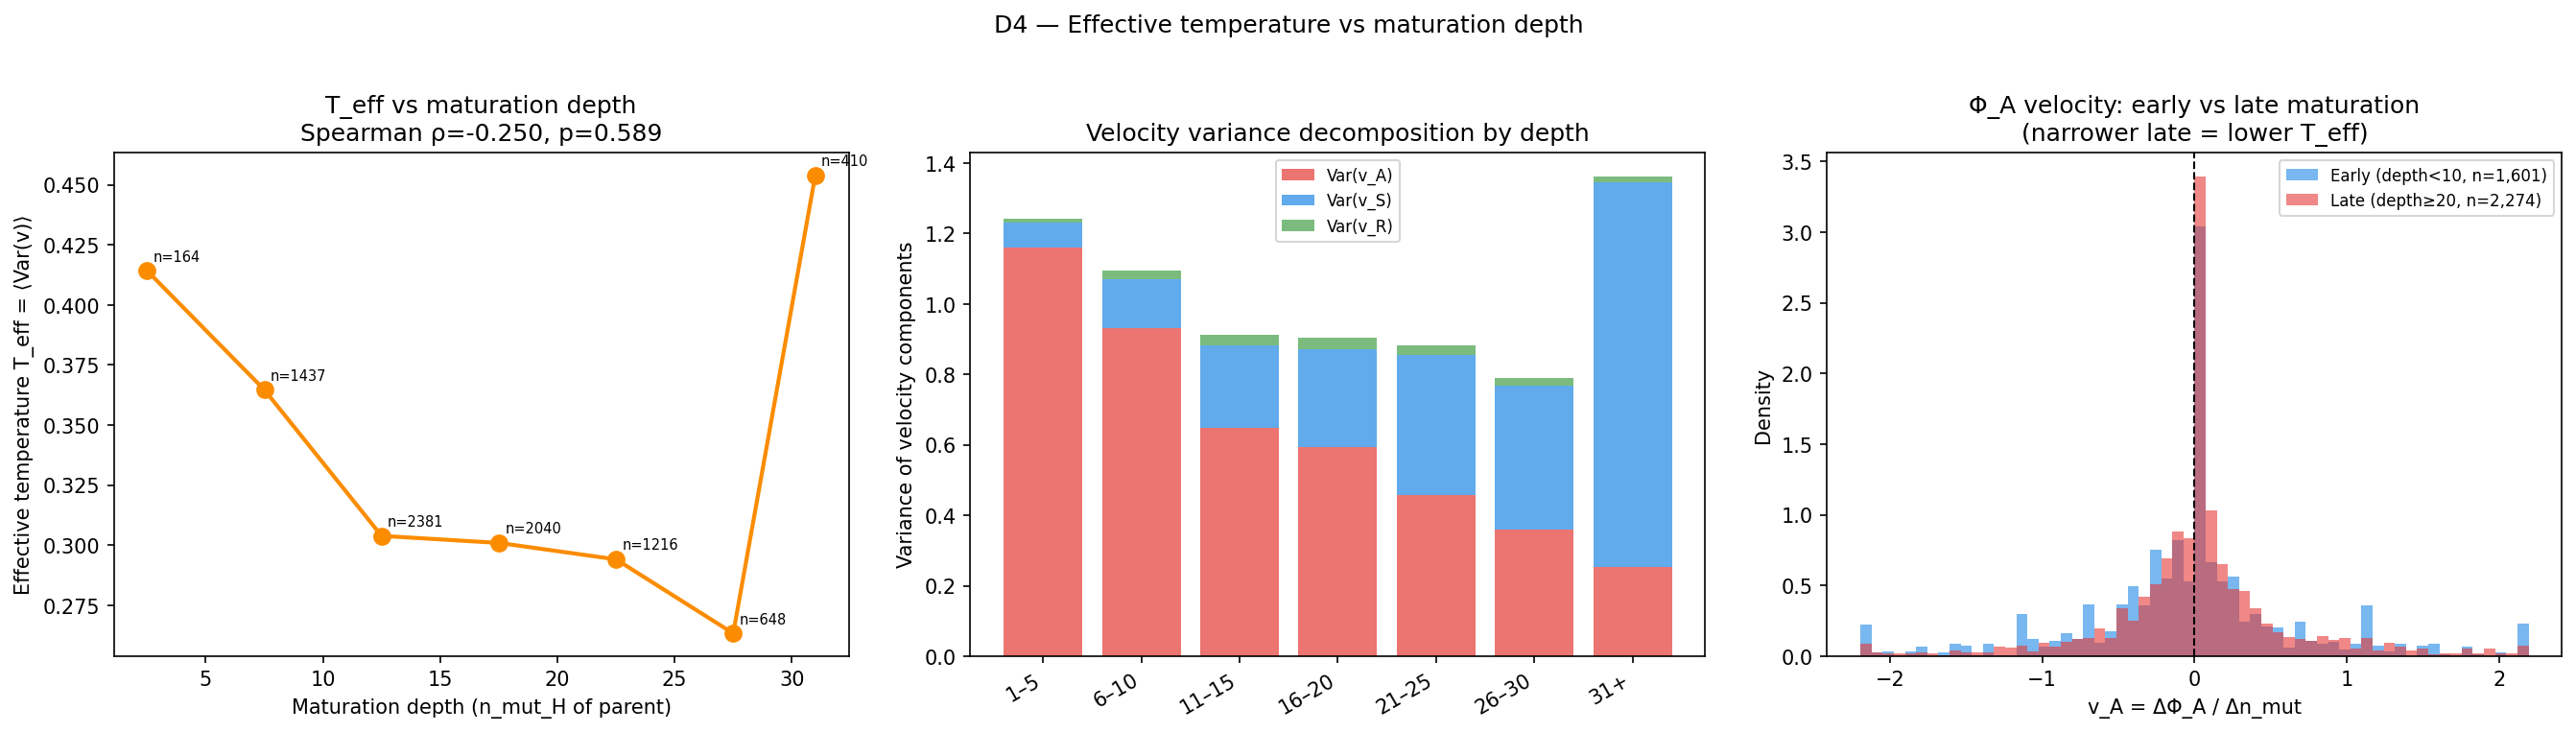

The table this chart was drawn from, first rows:
depth_bin, depth_lo, depth_hi, depth_mid, n_edges, var_v_A, var_v_S, var_v_R, T_eff
1–5, 0, 5, 2.5, 164, 1.159, 0.07307, 0.01071, 0.4142
6–10, 5, 10, 7.5, 1437, 0.931, 0.1381, 0.02491, 0.3647
11–15, 10, 15, 12.5, 2381, 0.6479, 0.2336, 0.03011, 0.3039
16–20, 15, 20, 17.5, 2040, 0.5927, 0.2795, 0.03072, 0.301
21–25, 20, 25, 22.5, 1216, 0.4581, 0.3978, 0.02639, 0.2941
26–30, 25, 30, 27.5, 648, 0.3605, 0.4073, 0.02213, 0.2633
31+, 30, 999, 31.0, 410, 0.2523, 1.093, 0.01641, 0.4539
